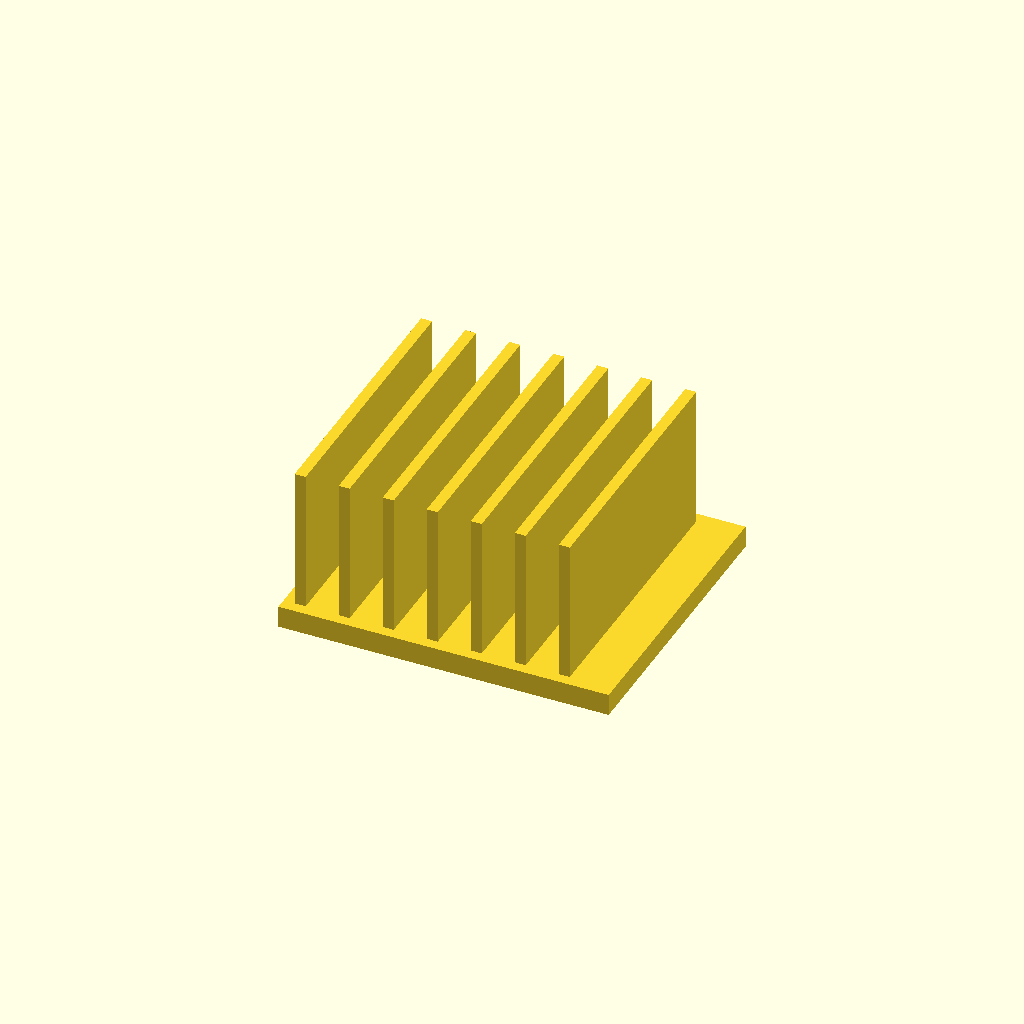
Cell 1: rendered with the file's own defaults.
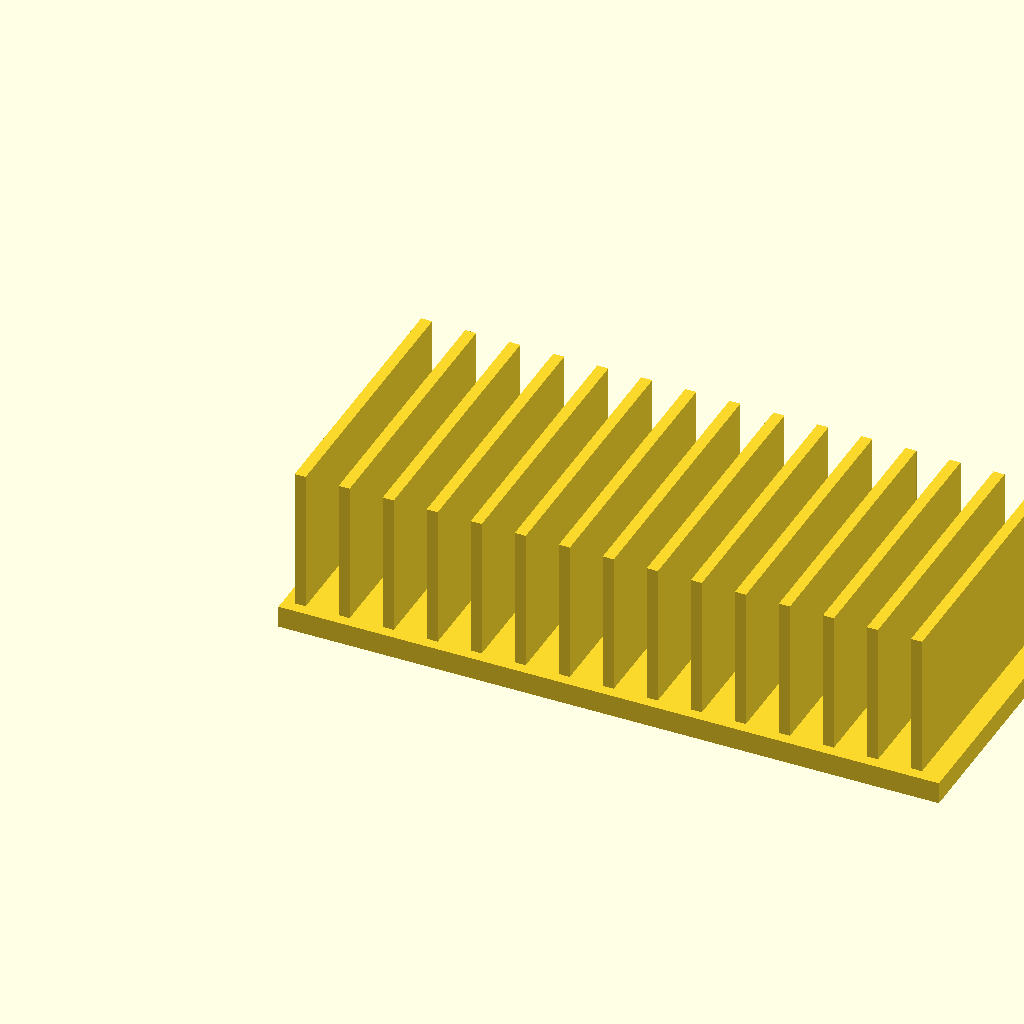
Cell 2: the same model with base_l = 180.
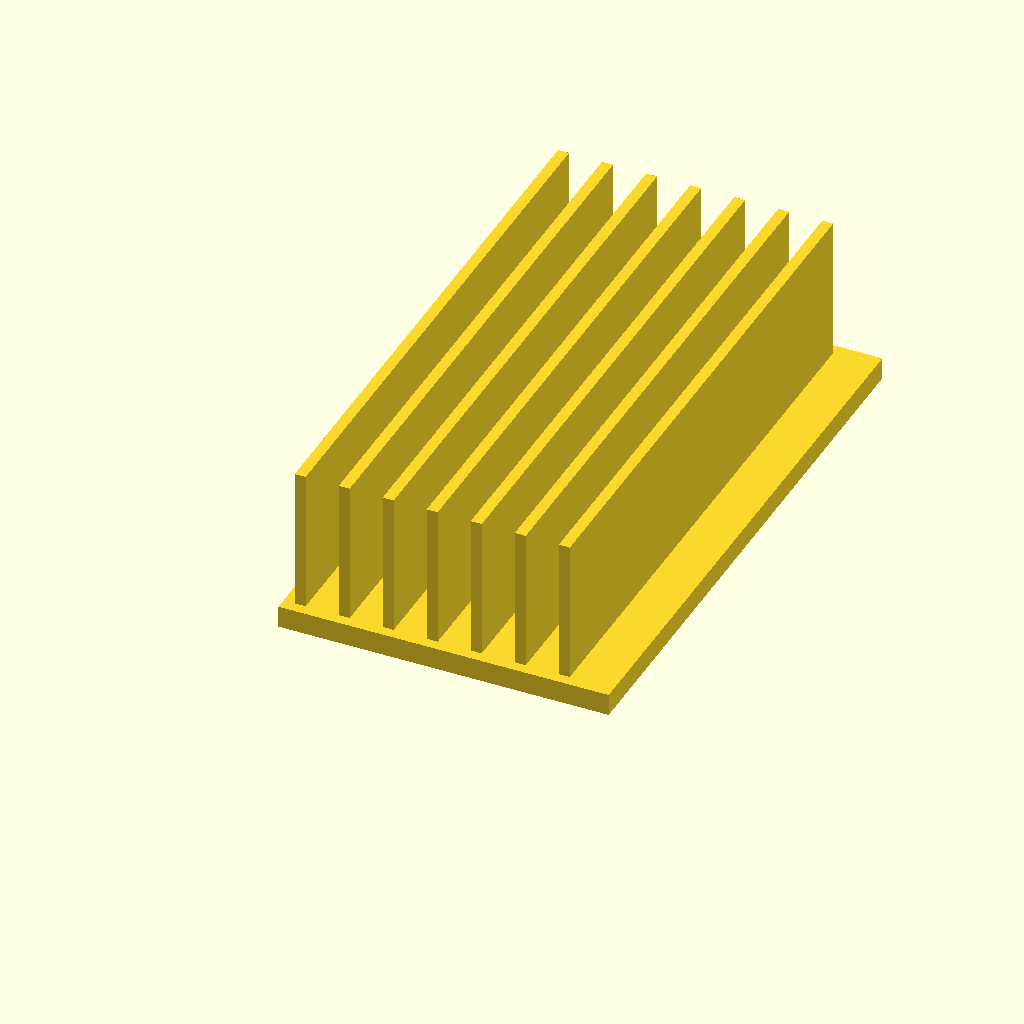
Cell 3 — base_w set to 160, the other parameters unchanged.
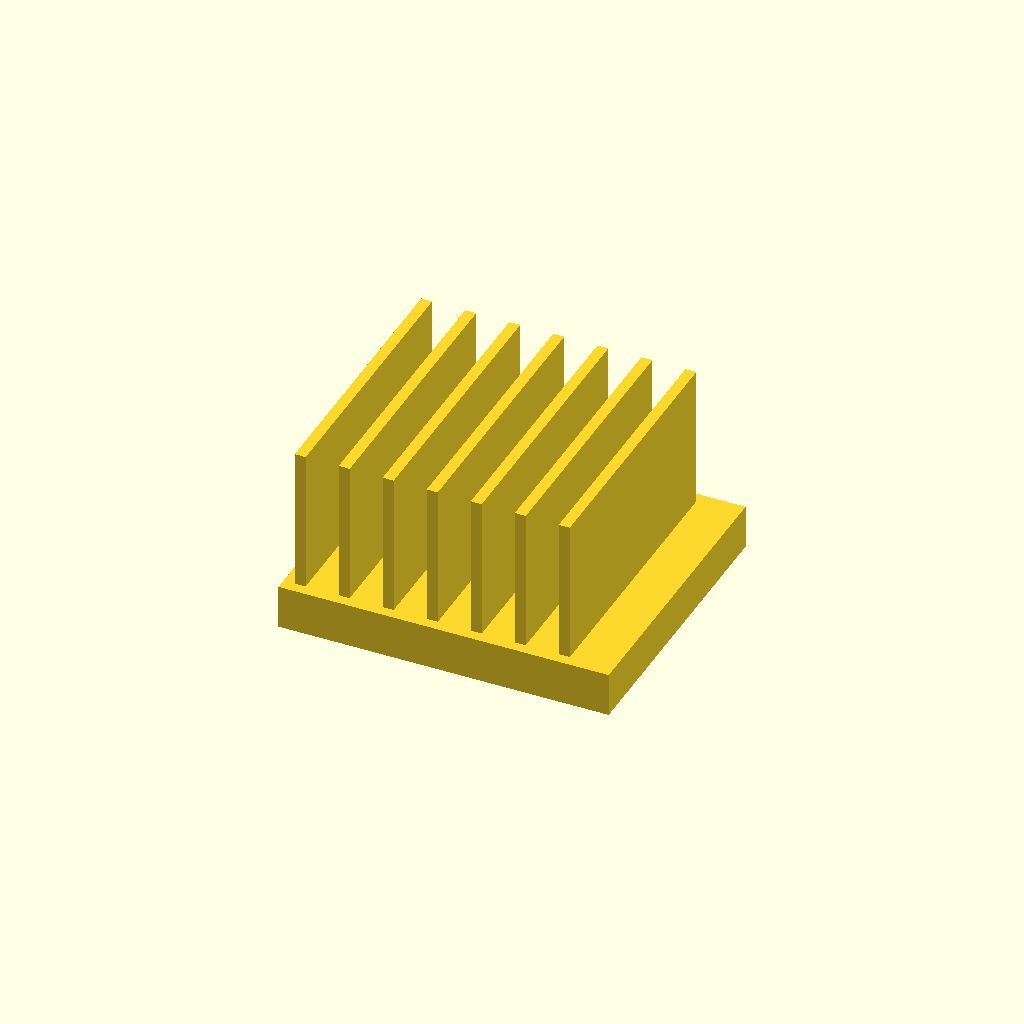
Cell 4 — base_t set to 12, the other parameters unchanged.
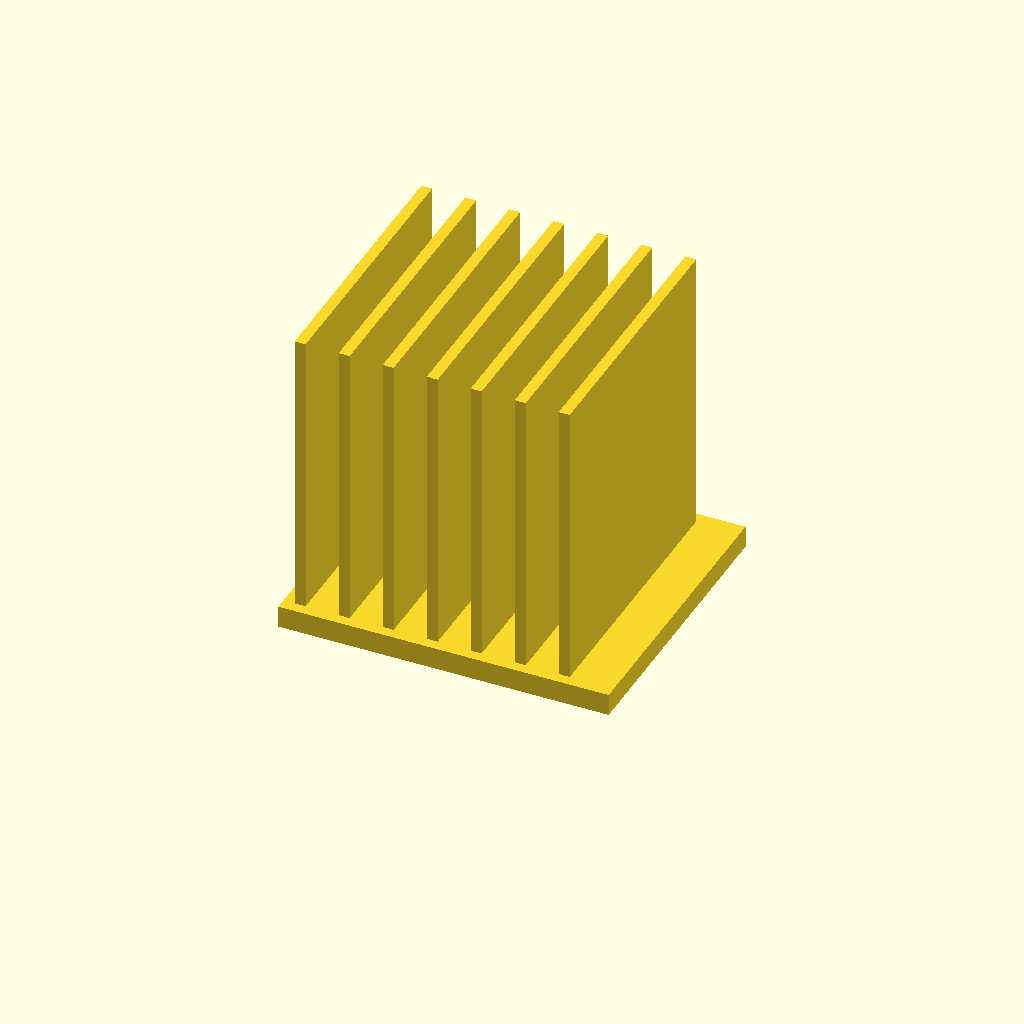
Cell 5: the same model with fin_h = 80.
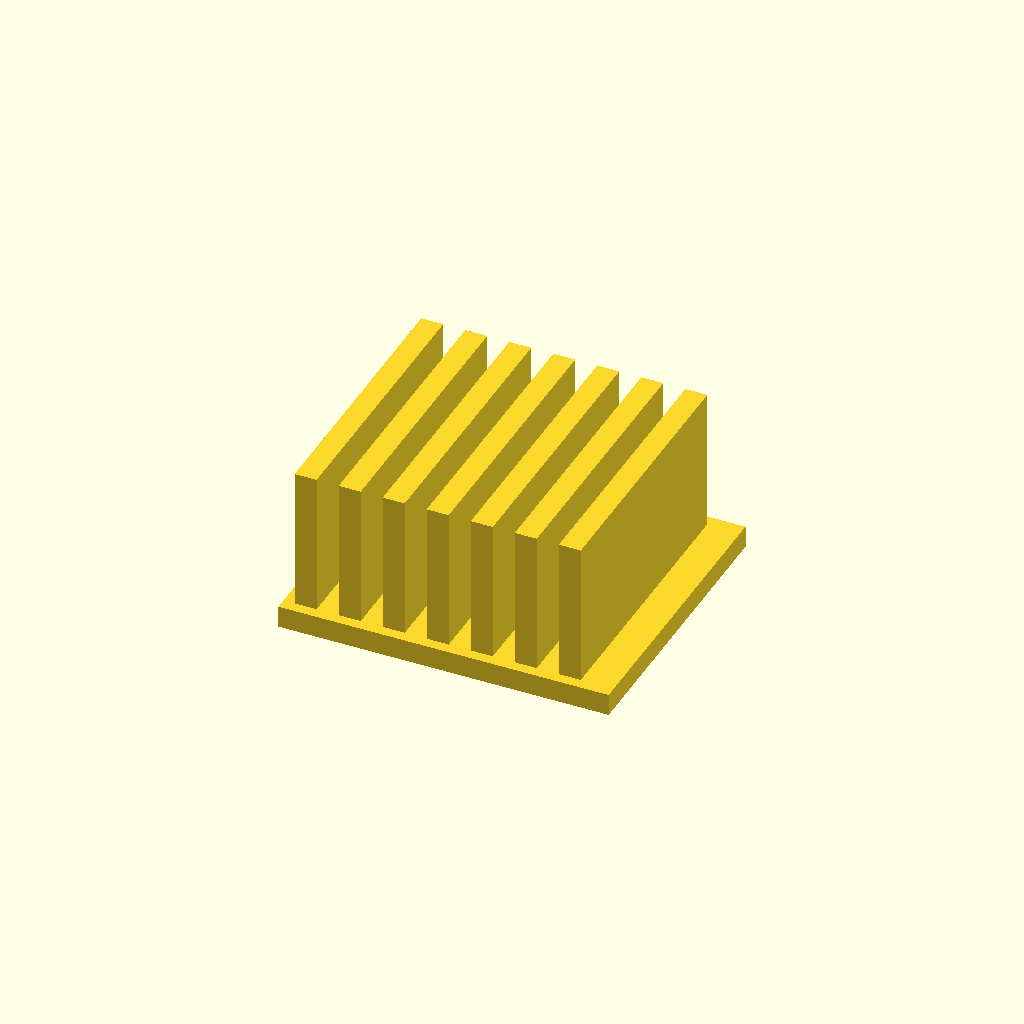
Cell 6 — fin_t set to 6, the other parameters unchanged.
All cells are drawn from one camera (rotation 55°, 0°, 25°, orthographic, colour scheme Cornfield), so only the parameter changes between them.
The OpenSCAD source (optional_data/data/solid2/heatsink/part_0148.scad):
$fn = 32;

// ----------------------------------------------------------------------
// Heatsink: uniform fin block
// ----------------------------------------------------------------------

// --- parameters (mm) ---
base_l = 90;              // base length, X
base_w = 80;              // base width, Y
base_t = 6;               // base plate thickness
fin_h = 40;               // fin height above the base
fin_t = 3;                // fin thickness
edge = 3;                 // margin from the base ends
pitch = 12;               // fin pitch

n_fins = floor((base_l - 2 * edge - fin_t) / pitch) + 1;  // fin count
total_h = base_t + fin_h - 1;  // overall height

union() {
  cube([base_l, base_w, base_t]);
  for (i = [0 : n_fins - 1])
    translate([edge + i * pitch, edge, base_t - 1])
      cube([fin_t, base_w - 2 * edge, fin_h]);
}
Customizer parameters (derived from the source; name, type, default, range or options):
base_l: number, default 90
base_w: number, default 80
base_t: number, default 6
fin_h: number, default 40
fin_t: number, default 3
edge: number, default 3
pitch: number, default 12
